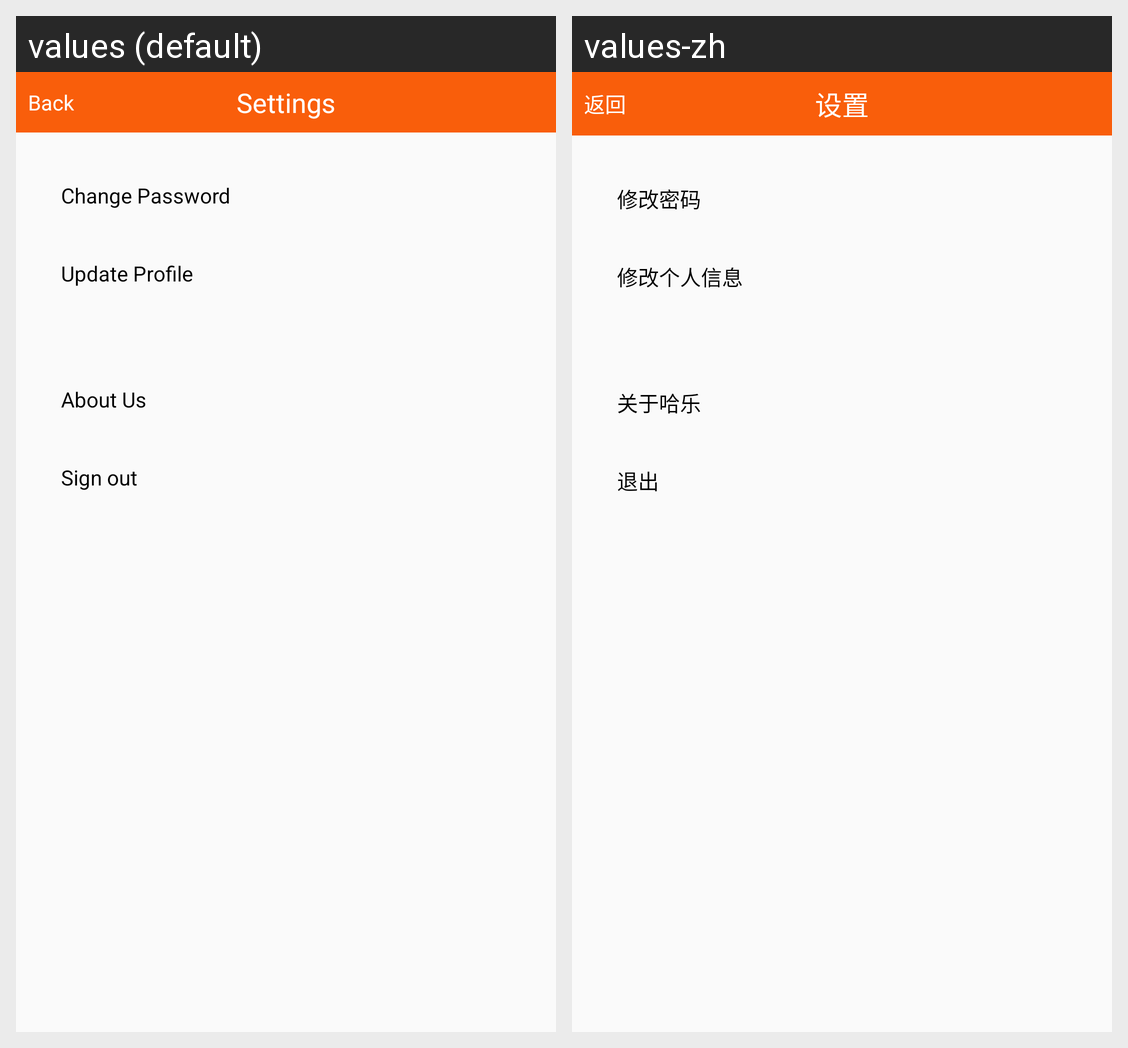

The Android screen above is rendered under two locales of the same app. Produce the string resources it draws, with the default and per-locale values.
Android screen res/layout/activity_settings.xml rendered under 2 locales, left to right: values (default), values-zh. Device: Nexus 5 (rendered at 1080×1920; each locale shown at half size, 540×960, under a caption strip naming it); theme AppMainTheme.
Strings drawn on this screen, with the default value and each locale's value (text and hints the layout hard-codes, and strings that could not be matched under every locale, appear in the picture but are not listed):

btn_activity_back
  values: Back
  values-zh: 返回

tv_settings_item_change_pwd
  values: Change Password
  values-zh: 修改密码

tv_settings_item_update_info
  values: Update Profile
  values-zh: 修改个人信息

tv_settings_item_about
  values: About Us
  values-zh: 关于哈乐

tv_settings_item_exit
  values: Sign out
  values-zh: 退出
